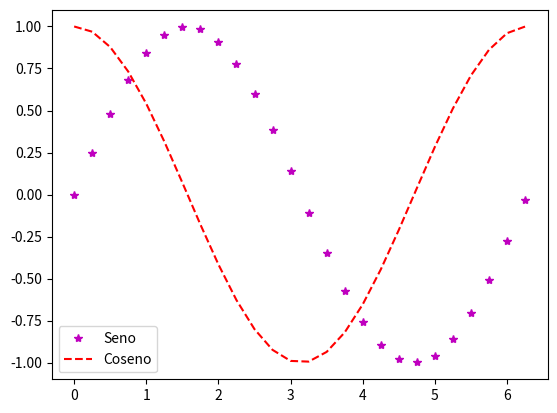

The matplotlib source for this figure:
# También se le puede colocar un label a los gráficos, 
# usando el parámetro label='Mi label'.
# Para que todos los labels se muestren juntos, 
# debemos ejecutar plt.legend() después de todos los gráficos, 
# una sóla vez justo antes de plt.show().

import numpy as np
import matplotlib.pyplot as plt

x = np.arange(0, 2*3.14 , 0.25)
plt.plot(x,np.sin(x),'m*',label='Seno')       # Magenta con estrellas
plt.plot(x,np.cos(x),'r--',label='Coseno')    # Rojo linea discontinua
plt.legend()
plt.show()


##########################################################################

